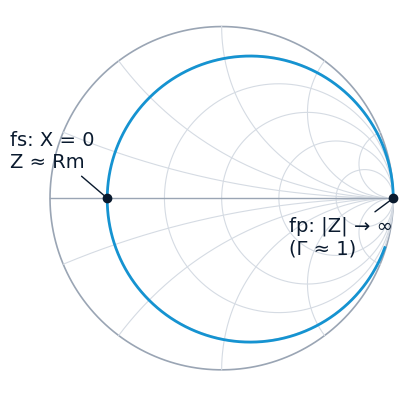
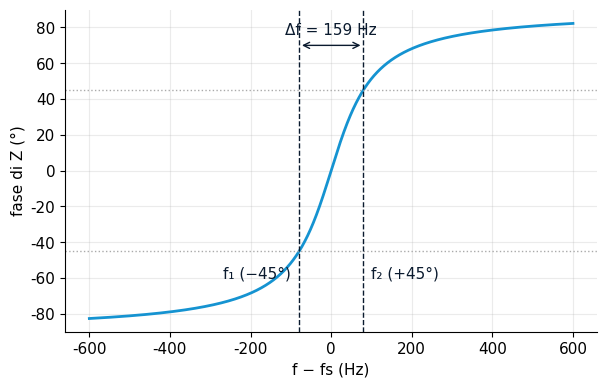

Write Python code to recreate these figures, in order.
import numpy as np, json, matplotlib
matplotlib.use("svg")
import matplotlib.pyplot as plt
plt.rcParams.update({"font.family":"DejaVu Sans","font.size":11,"axes.spines.top":False,"axes.spines.right":False})
Z0=50; Rm=10; Lm=10e-3; fs0=10e6; Cm=1/((2*np.pi*fs0)**2*Lm); C0=5e-12
def Z(f):
    w=2*np.pi*f; Zm=Rm+1j*w*Lm+1/(1j*w*Cm); Zc=1/(1j*w*C0); return Zm*Zc/(Zm+Zc)
A="#0a1a2e"; B="#1593d1"
ff=np.linspace(fs0-1500,fs0+1500,600001); z=Z(ff); ph=np.degrees(np.angle(z))
i=np.argmin(abs(z.imag[:len(ff)//2+20000])) ; i=np.argmin(np.where(abs(ff-fs0)<500,abs(z.imag),1e9))
fs=ff[i]; Rx=z.real[i]
f1=ff[:i][np.argmin(abs(ph[:i]+45))]; f2=ff[i:][np.argmin(abs(ph[i:]-45))]
df=f2-f1; Lx=Rx/(2*np.pi*df); Cx=1/((2*np.pi*fs)**2*Lx); Q=fs/df
fw=np.linspace(fs0+20e3,fs0+30e3,200001); zw=Z(fw); fp=fw[np.argmax(abs(zw))]
C0x=Cx*fs/(2*(fp-fs)); G=(z-Z0)/(z+Z0)
d=dict(fs=fs,Rm=Rx,f1=f1,f2=f2,df=df,Lm=Lx,Cm=Cx,Q=Q,fp=fp,C0=C0x,G=float(abs(G[i])),Zfp=float(abs(Z(fp))))
print(d); json.dump({k:float(v) for k,v in d.items()},open("vals11.json","w"))
# Smith
fig,ax=plt.subplots(figsize=(4.4,4.4)); ax.set_aspect("equal"); ax.axis("off")
t=np.linspace(0,2*np.pi,400); ax.plot(np.cos(t),np.sin(t),color="#9aa5b4",lw=1.2)
for r in [0.2,0.5,1,2,5]:
    c=r/(1+r); rad=1/(1+r); ax.plot(c+rad*np.cos(t),rad*np.sin(t),color="#d5dbe3",lw=.8)
for x in [0.2,0.5,1,2,5]:
    for s in(1,-1):
        zz=1j*s*x+np.linspace(0,50,3000); g=(zz-1)/(zz+1); ax.plot(g.real,g.imag,color="#d5dbe3",lw=.8)
ax.plot([-1,1],[0,0],color="#9aa5b4",lw=1)
fa=np.linspace(fs0-3000,fs0+40e3,400001); Ga=(Z(fa)-Z0)/(Z(fa)+Z0)
ax.plot(Ga.real,Ga.imag,color=B,lw=2)
g=G[i]; ax.plot(g.real,g.imag,"o",color=A); ax.annotate("fs: X = 0\nZ ≈ Rm",(g.real,g.imag),xytext=(-70,22),textcoords="offset points",color=A,fontsize=14,arrowprops=dict(arrowstyle="-",color=A))
gp=(Z(fp)-Z0)/(Z(fp)+Z0); ax.plot(gp.real,gp.imag,"o",color=A); ax.annotate("fp: |Z| → ∞\n(Γ ≈ 1)",(gp.real,gp.imag),xytext=(-75,-40),textcoords="offset points",color=A,fontsize=14,arrowprops=dict(arrowstyle="-",color=A))
fig.tight_layout(); fig.savefig("smith.svg",transparent=True)
# phase of Z zoom
fig,ax=plt.subplots(figsize=(6.2,4.0)); x=ff-fs; m=abs(x)<600
ax.plot(x[m],ph[m],color=B,lw=2); ax.set_ylim(-90,90)
for v in(45,-45): ax.axhline(v,color="#aaa",ls=":",lw=1)
ax.axvline(f1-fs,color=A,ls="--",lw=1); ax.axvline(f2-fs,color=A,ls="--",lw=1)
ax.annotate("",xy=(f2-fs,70),xytext=(f1-fs,70),arrowprops=dict(arrowstyle="<->",color=A))
ax.text(0,76,f"Δf = {df:.0f} Hz",ha="center",color=A)
ax.text(f1-fs-20,-60,"f₁ (−45°)",ha="right",color=A); ax.text(f2-fs+20,-60,"f₂ (+45°)",color=A)
ax.set_xlabel("f − fs (Hz)"); ax.set_ylabel("fase di Z (°)"); ax.grid(alpha=.25)
fig.tight_layout(); fig.savefig("zph.svg",transparent=True)
